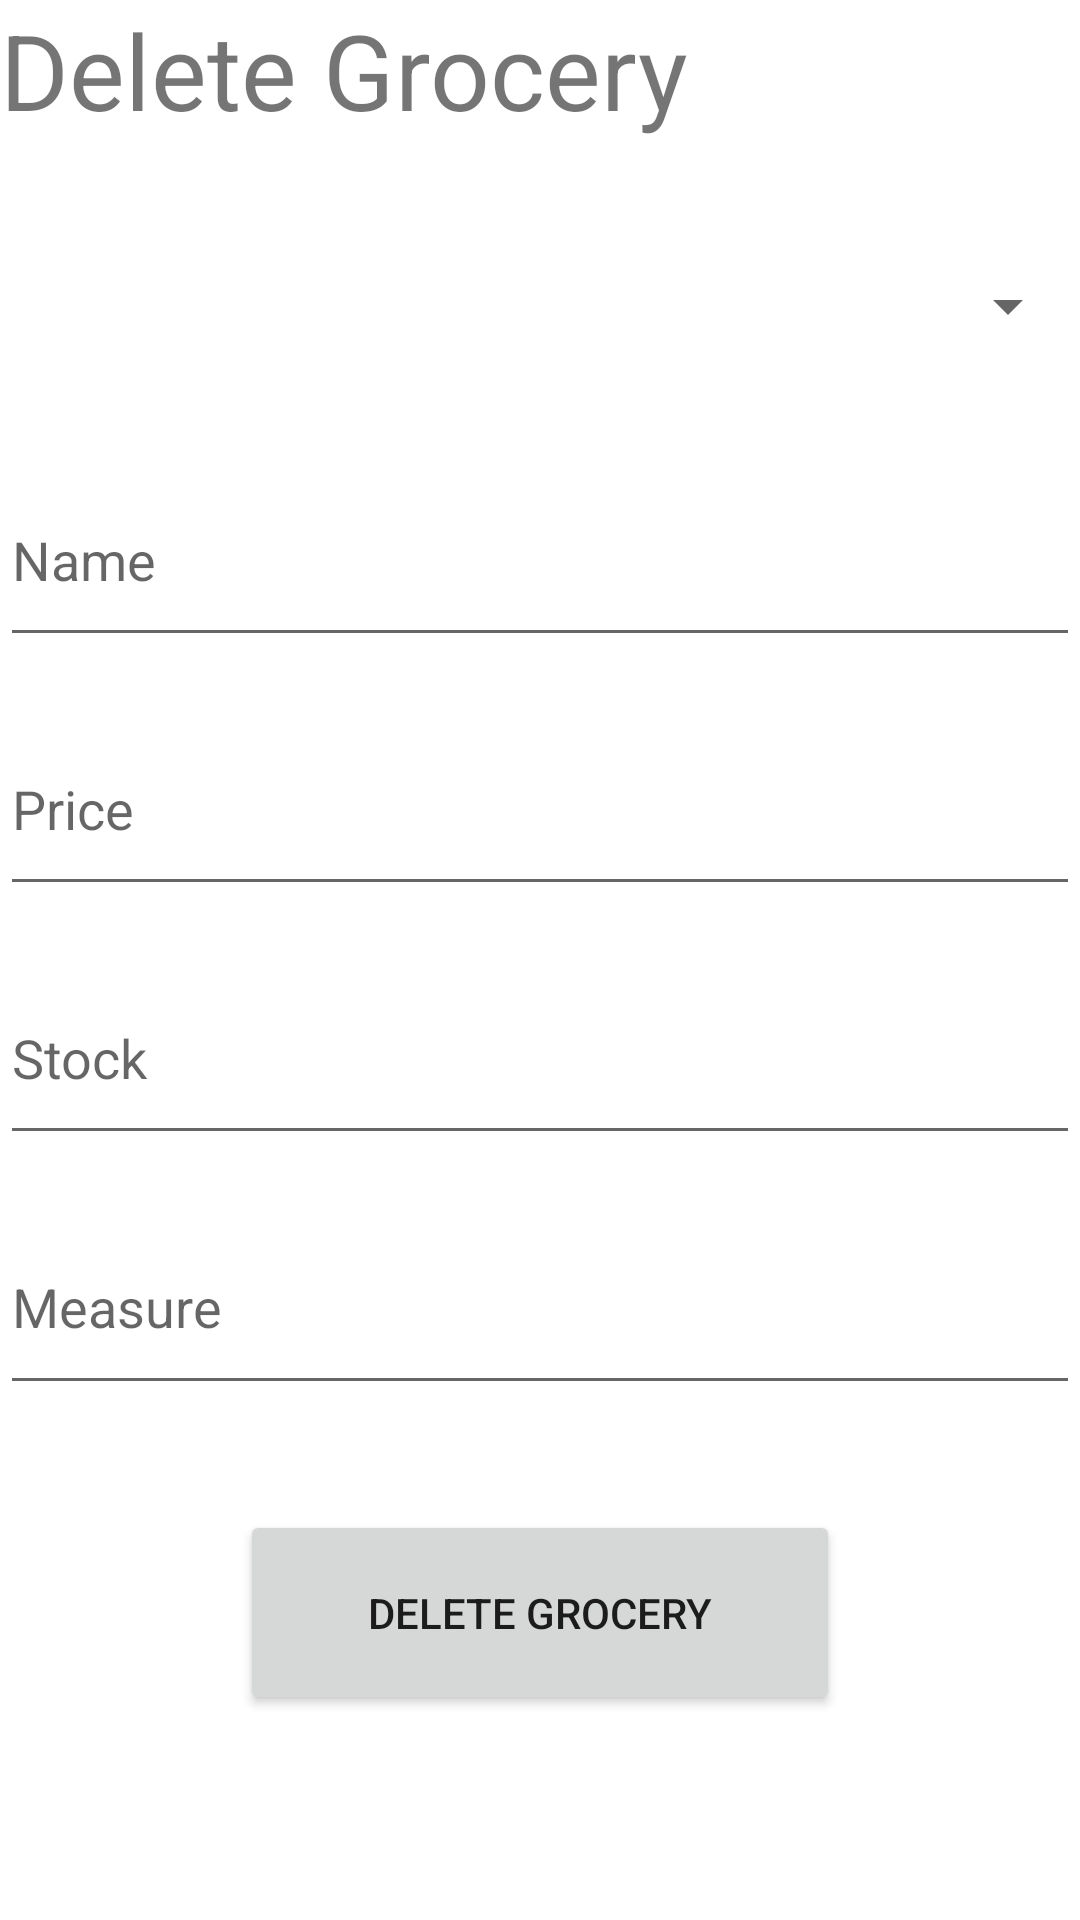

Here is an Android app screen rendered from its layout file. Give the layout XML and the strings, colors and styles it references.
<!-- AndroidManifest.xml: application theme AppTheme -->
<!-- res/layout/activity_admin_delete_grocery_screen.xml -->
<?xml version="1.0" encoding="utf-8"?>
<LinearLayout xmlns:android="http://schemas.android.com/apk/res/android"
    xmlns:app="http://schemas.android.com/apk/res-auto"
    xmlns:tools="http://schemas.android.com/tools"
    android:layout_width="match_parent"
    android:layout_height="match_parent"
    android:weightSum="8"
    android:orientation="vertical"
    tools:context=".AdminDeleteGroceryScreen">

    <TextView
        android:id="@+id/textView6"
        android:layout_width="wrap_content"
        android:layout_height="0dp"
        android:layout_weight="1"
        android:textSize="35sp"
        android:layout_gravity="bottom"
        android:text="Delete Grocery" />

    <Spinner
        android:id="@+id/spinner"
        android:layout_width="match_parent"
        android:layout_height="0dp"
        android:layout_weight="1" />

    <EditText
        android:id="@+id/etAdminDeleteGroceryName"
        android:layout_width="match_parent"
        android:layout_height="0dp"
        android:layout_weight="1"
        android:ems="10"
        android:layout_marginTop="15sp"
        android:inputType="textPersonName"
        android:hint="Name" />

    <EditText
        android:id="@+id/etAdminDeleteGroceryPrice"
        android:layout_width="match_parent"
        android:layout_height="0dp"
        android:layout_weight="1"
        android:ems="10"
        android:layout_marginTop="15sp"
        android:inputType="textPersonName"
        android:hint="Price" />

    <EditText
        android:id="@+id/etAdminDeleteGroceryStock"
        android:layout_width="match_parent"
        android:layout_height="0dp"
        android:layout_weight="1"
        android:ems="10"
        android:layout_marginTop="15sp"
        android:inputType="textPersonName"
        android:hint="Stock" />

    <EditText
        android:id="@+id/etAdminDeleteGroceryMeasure"
        android:layout_width="match_parent"
        android:layout_height="0dp"
        android:layout_weight="1"
        android:ems="10"
        android:layout_marginTop="15sp"
        android:inputType="textPersonName"
        android:hint="Measure" />

    <Button
        android:id="@+id/btnAdminDeleteGrocery"
        android:layout_width="match_parent"
        android:layout_height="0dp"
        android:layout_weight="1"
        android:layout_marginHorizontal="80sp"
        android:layout_marginTop="35sp"
        android:text="Delete Grocery" />

</LinearLayout>
<!-- resources referenced by this layout -->
<resources>

</resources>
